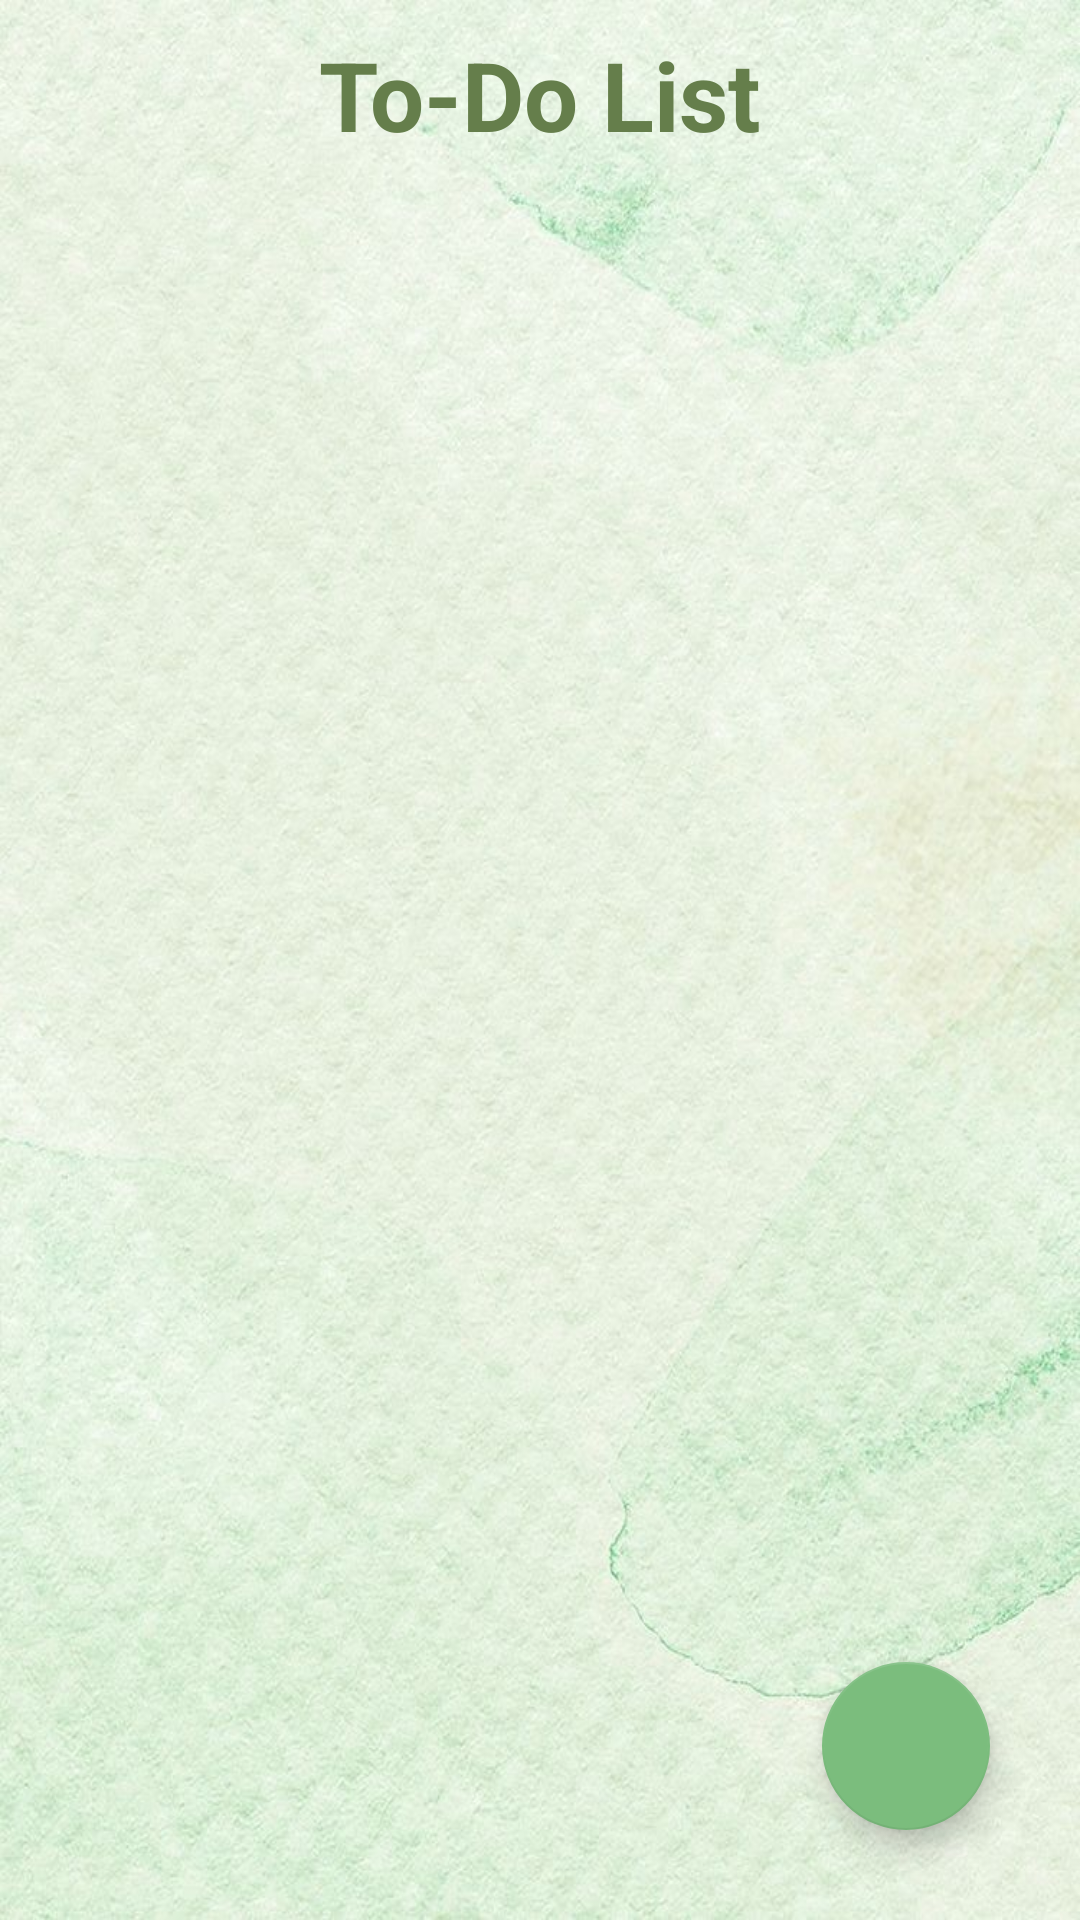

This screen was rendered from an Android layout file. Write that file and the resources it references.
<!-- AndroidManifest.xml: application theme AppTheme -->
<!-- res/layout/activity_main_todo.xml -->
<?xml version="1.0" encoding="utf-8"?>
<RelativeLayout xmlns:android="http://schemas.android.com/apk/res/android"
    xmlns:app="http://schemas.android.com/apk/res-auto"
    xmlns:tools="http://schemas.android.com/tools"
    android:layout_width="match_parent"
    android:layout_height="match_parent"
    android:background="@drawable/splashplanner"
    tools:context=".MainTodoActivity">

    <TextView
        android:id="@+id/textview"
        android:layout_width="wrap_content"
        android:layout_height="wrap_content"
        android:layout_centerHorizontal="true"
        android:layout_marginTop="10dp"
        android:text="To-Do List"
        android:textColor="#657E4B"
        android:textSize="32sp"
        android:textStyle="bold" />
    <androidx.recyclerview.widget.RecyclerView
        android:layout_width="match_parent"
        android:layout_height="wrap_content"
        android:id="@+id/recyclerview"
        android:layout_below="@id/textview"
        android:nestedScrollingEnabled="true"/>

    <com.google.android.material.floatingactionbutton.FloatingActionButton
        android:id="@+id/fab"
        android:layout_width="wrap_content"
        android:layout_height="wrap_content"
        android:layout_alignParentEnd="true"
        android:layout_alignParentBottom="true"
        android:layout_marginStart="30dp"
        android:layout_marginTop="30dp"
        android:layout_marginEnd="30dp"
        android:layout_marginBottom="30dp"
        android:src="@drawable/ic_baseline_add_24"
        android:layout_alignParentRight="true" />

</RelativeLayout>
<!-- resources referenced by this layout -->
<resources>
  <!-- drawable splashplanner: jpeg bitmap (drawable, 104663 bytes) -->
  <style name="AppTheme" parent="Theme.AppCompat.Light.DarkActionBar">
          
  
          <item name="colorPrimaryDark">@color/colorPrimaryDark</item>
          <item name="colorAccent">@color/colorAccent</item>
      </style>
  <color name="colorPrimaryDark">#99BE6D</color>
  <color name="colorAccent">#7BBD7D</color>
</resources>
